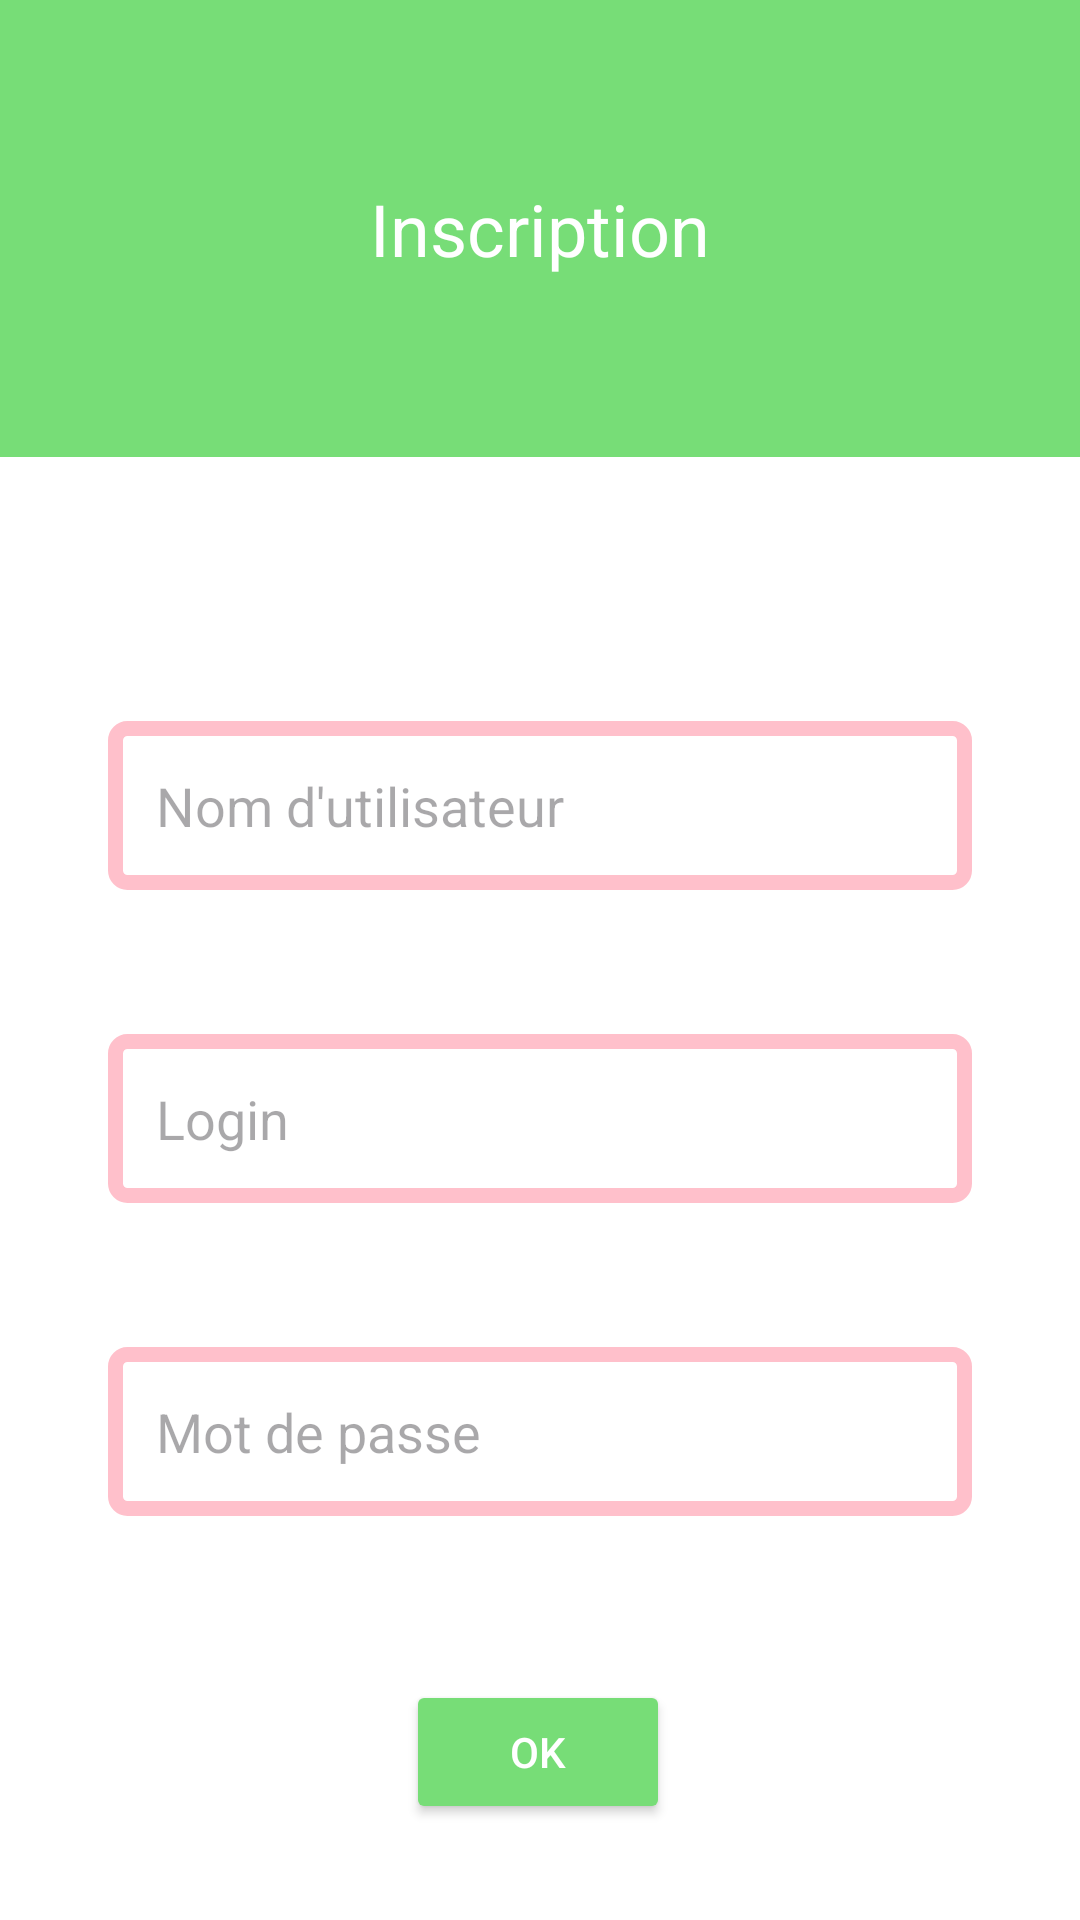

Android layout source for this screen:
<!-- AndroidManifest.xml: application theme Theme.Scrabble -->
<!-- res/layout/b_inscription.xml -->
<?xml version="1.0" encoding="utf-8"?>
<androidx.constraintlayout.widget.ConstraintLayout xmlns:android="http://schemas.android.com/apk/res/android"
    xmlns:app="http://schemas.android.com/apk/res-auto"
    xmlns:tools="http://schemas.android.com/tools"
    android:layout_width="match_parent"
    android:layout_height="match_parent"
    android:background="@color/white">

    
    <TextView
        android:id="@+id/tvInscription"
        android:layout_width="0dp"
        android:layout_height="wrap_content"
        android:background="@color/green"
        android:gravity="center"
        android:padding="60dp"
        android:text="Inscription"
        android:textSize="24sp"
        android:textColor="@color/white"
        app:layout_constraintEnd_toEndOf="parent"
        app:layout_constraintStart_toStartOf="parent"
        app:layout_constraintTop_toTopOf="parent" />

    

    
    <EditText
        android:id="@+id/etUsername"
        android:layout_width="0dp"
        android:layout_height="wrap_content"
        android:layout_marginTop="88dp"
        android:background="@drawable/edittext_background"
        android:hint="Nom d'utilisateur"
        android:padding="16dp"
        app:layout_constraintEnd_toEndOf="parent"
        app:layout_constraintStart_toStartOf="parent"
        app:layout_constraintTop_toBottomOf="@id/tvInscription"
        app:layout_constraintWidth_percent="0.8" />

    

    

    

    <EditText
        android:id="@+id/etLogin"
        android:layout_width="0dp"
        android:layout_height="wrap_content"
        android:layout_marginTop="48dp"
        android:background="@drawable/edittext_background"
        android:hint="Login"
        android:padding="16dp"
        app:layout_constraintEnd_toEndOf="parent"
        app:layout_constraintStart_toStartOf="parent"
        app:layout_constraintTop_toBottomOf="@id/etUsername"
        app:layout_constraintWidth_percent="0.8" />

    <EditText
        android:id="@+id/etPassword"
        android:layout_width="0dp"
        android:layout_height="wrap_content"
        android:layout_marginTop="48dp"
        android:background="@drawable/edittext_background"
        android:hint="Mot de passe"
        android:inputType="textPassword"
        android:padding="16dp"
        app:layout_constraintEnd_toEndOf="parent"
        app:layout_constraintStart_toStartOf="parent"
        app:layout_constraintTop_toBottomOf="@+id/etLogin"
        app:layout_constraintWidth_percent="0.8" />

    <Button
        android:id="@+id/btnConfirm"
        android:layout_width="wrap_content"
        android:layout_height="wrap_content"
        android:layout_marginBottom="32dp"
        android:backgroundTint="@color/green"
        android:text="OK"
        android:textColor="@color/white"
        app:layout_constraintBottom_toBottomOf="parent"
        app:layout_constraintEnd_toEndOf="parent"
        app:layout_constraintHorizontal_bias="0.498"
        app:layout_constraintStart_toStartOf="parent" />

</androidx.constraintlayout.widget.ConstraintLayout>
<!-- resources referenced by this layout -->
<resources>
  <color name="green">#77DD77</color>
  <color name="white">#FFFFFFFF</color>
  <!-- drawable edittext_background (drawable) -->
  <?xml version="1.0" encoding="utf-8"?>
  <shape xmlns:android="http://schemas.android.com/apk/res/android">
      <solid android:color="#00000000" /> 
      <stroke
          android:width="5dp"
          android:color="#FFC0CB" /> 
      <corners android:radius="4dp" />
  </shape>
  <style name="Theme.Scrabble" parent="Base.Theme.Scrabble" />
  <style name="Base.Theme.Scrabble" parent="Theme.Material3.DayNight.NoActionBar">
          
          
      </style>
</resources>
